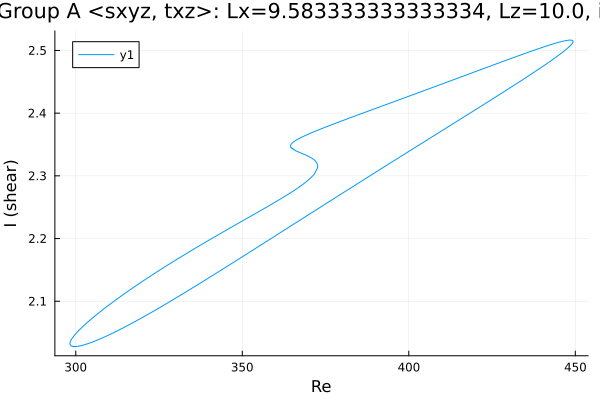

Values plotted in this chart, from the file beside it:
Re, shear
364.5, 2.347
364.5, 2.347
364.5, 2.347
364.5, 2.347
364.5, 2.347
364.5, 2.347
364.5, 2.347
364.5, 2.347
364.5, 2.347
364.5, 2.347
364.5, 2.346
366, 2.34
367.4, 2.337
368.8, 2.334
369.9, 2.331
370.7, 2.329
371.3, 2.327
371.7, 2.325
372, 2.323
372.2, 2.322
372.3, 2.321
372.4, 2.32
372.5, 2.319
372.5, 2.319
372.6, 2.318
372.6, 2.318
372.6, 2.317
372.6, 2.317
372.6, 2.317
372.6, 2.316
372.6, 2.316
372.6, 2.316
372.6, 2.316
372.6, 2.316
372.6, 2.316
372.6, 2.315
372.6, 2.315
372.6, 2.315
372.6, 2.315
372.6, 2.315
372.6, 2.315
372.6, 2.315
372.6, 2.315
372.6, 2.315
372.6, 2.315
372.6, 2.315
372.6, 2.315
372.6, 2.315
372.6, 2.315
372.6, 2.315
372.6, 2.315
372.6, 2.315
372.6, 2.315
372.6, 2.315
372.6, 2.315
372.6, 2.315
372.6, 2.315
372.6, 2.315
372.6, 2.315
372.6, 2.313
... 1,906 more rows
